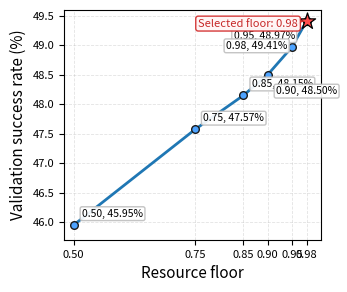

Write the Python code that produced this figure.
from pathlib import Path
import matplotlib.pyplot as plt
import numpy as np

# -----------------------------
# Data
# -----------------------------
resource_floors = np.array([0.50, 0.75, 0.85, 0.90, 0.95, 0.98], dtype=float)
success_rates = np.array([45.95, 47.57, 48.15, 48.50, 48.97, 49.41], dtype=float)

selected_floor = 0.98
selected_success = 49.41

# -----------------------------
# Output
# -----------------------------
OUTPUT_DIR = Path("results/final_conference_package/figures_final_single_column")
OUTPUT_DIR.mkdir(parents=True, exist_ok=True)

png_path = OUTPUT_DIR / "Fig_2_Clean_Single_Column_Resource_Floor_Sensitivity.png"
pdf_path = OUTPUT_DIR / "Fig_2_Clean_Single_Column_Resource_Floor_Sensitivity.pdf"

# -----------------------------
# Plot
# -----------------------------
plt.rcParams.update({
    "font.size": 9,
    "axes.labelsize": 11,
    "axes.titlesize": 11,
    "xtick.labelsize": 8,
    "ytick.labelsize": 8,
})

fig, ax = plt.subplots(figsize=(3.5, 3.0), dpi=300)

# line
ax.plot(
    resource_floors,
    success_rates,
    color="#1f77b4",
    linewidth=2.0,
    marker="o",
    markersize=5.5,
    markerfacecolor="#4da3ff",
    markeredgecolor="#1a1a1a",
    zorder=2,
)

# highlight selected floor
ax.scatter(
    [selected_floor],
    [selected_success],
    s=150,
    marker="*",
    color="#ff4d4d",
    edgecolors="black",
    linewidths=0.9,
    zorder=4,
)

# compact point labels with manual offsets
label_offsets = {
    0.50: (6, 6),
    0.75: (6, 6),
    0.85: (6, 6),
    0.90: (6, -14),
    0.95: (-42, 6),
    0.98: (-58, -20),
}

for x, y in zip(resource_floors, success_rates):
    dx, dy = label_offsets[float(x)]
    ax.annotate(
        f"{x:.2f}, {y:.2f}%",
        xy=(x, y),
        xytext=(dx, dy),
        textcoords="offset points",
        fontsize=7.5,
        color="black",
        bbox=dict(boxstyle="round,pad=0.18", fc="white", ec="#bfbfbf", alpha=0.92),
        zorder=5,
    )

# small selected-floor callout
ax.annotate(
    "Selected floor: 0.98",
    xy=(selected_floor, selected_success),
    xytext=(-78, -4),
    textcoords="offset points",
    fontsize=8,
    color="#c62828",
    bbox=dict(boxstyle="round,pad=0.22", fc="#fff5f5", ec="#d32f2f", alpha=0.95),
    arrowprops=dict(arrowstyle="->", color="#d32f2f", lw=0.9),
    zorder=6,
)

# axis formatting
ax.set_xlabel("Resource floor")
ax.set_ylabel("Validation success rate (%)")

ax.set_xlim(0.48, 1.01)
ax.set_ylim(45.7, 49.6)

ax.set_xticks([0.50, 0.75, 0.85, 0.90, 0.95, 0.98])
ax.set_xticklabels(["0.50", "0.75", "0.85", "0.90", "0.95", "0.98"])

ax.grid(True, linestyle="--", alpha=0.35, linewidth=0.6)
ax.set_axisbelow(True)

for spine in ax.spines.values():
    spine.set_linewidth(0.8)

plt.tight_layout()
fig.savefig(png_path, format="png", dpi=600, bbox_inches="tight")
fig.savefig(pdf_path, format="pdf", bbox_inches="tight")
plt.close(fig)

print("=" * 82)
print("CLEANER FIGURE 2 CREATED")
print("=" * 82)
print("PNG:", png_path)
print("PDF:", pdf_path)
print("Single-column width: 3.5 inches")
print("Label overlap reduced: True")
print("Selected floor highlighted: True")
print("=" * 82)
